The GitHub repository yashhashhrrreee/Peppermint-Identification-and-Classification-Model contains a labelled image folder "Data" with 3 categories: dried, fresh, spoiled. Examples follow, each with its label.

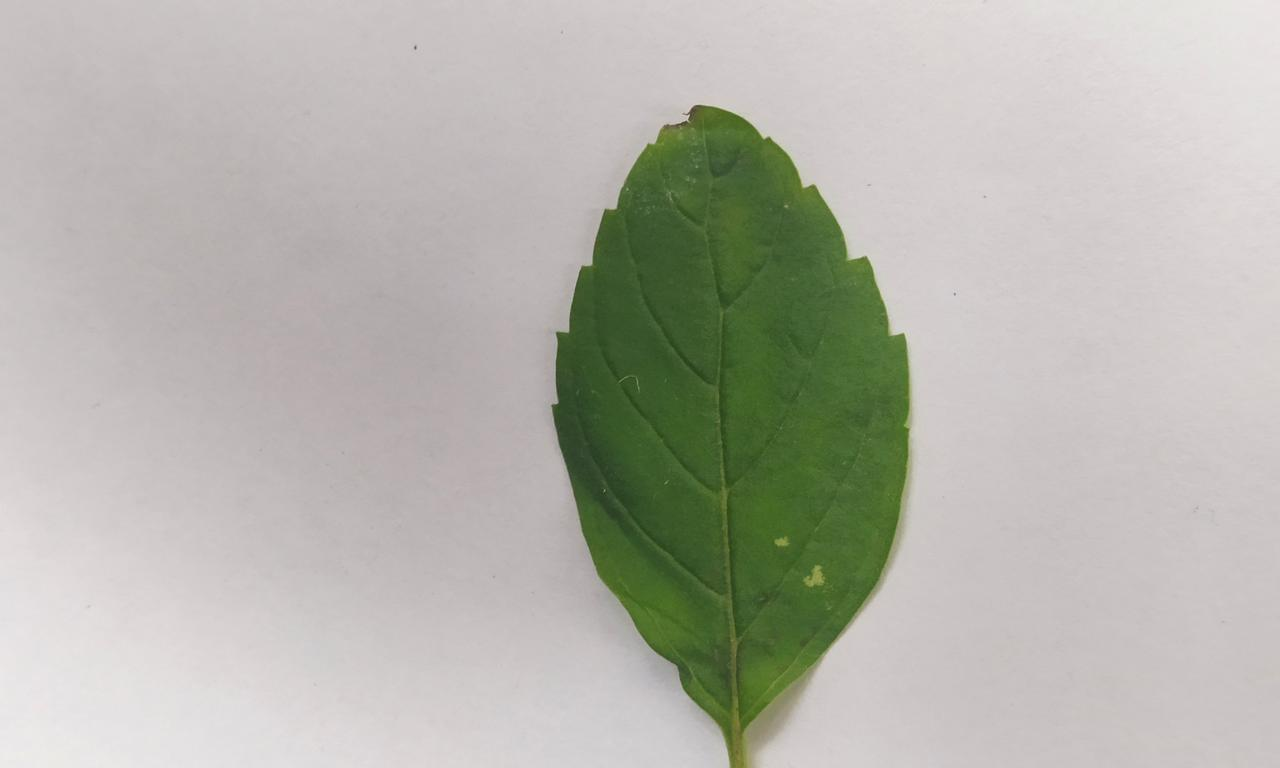
Label: fresh

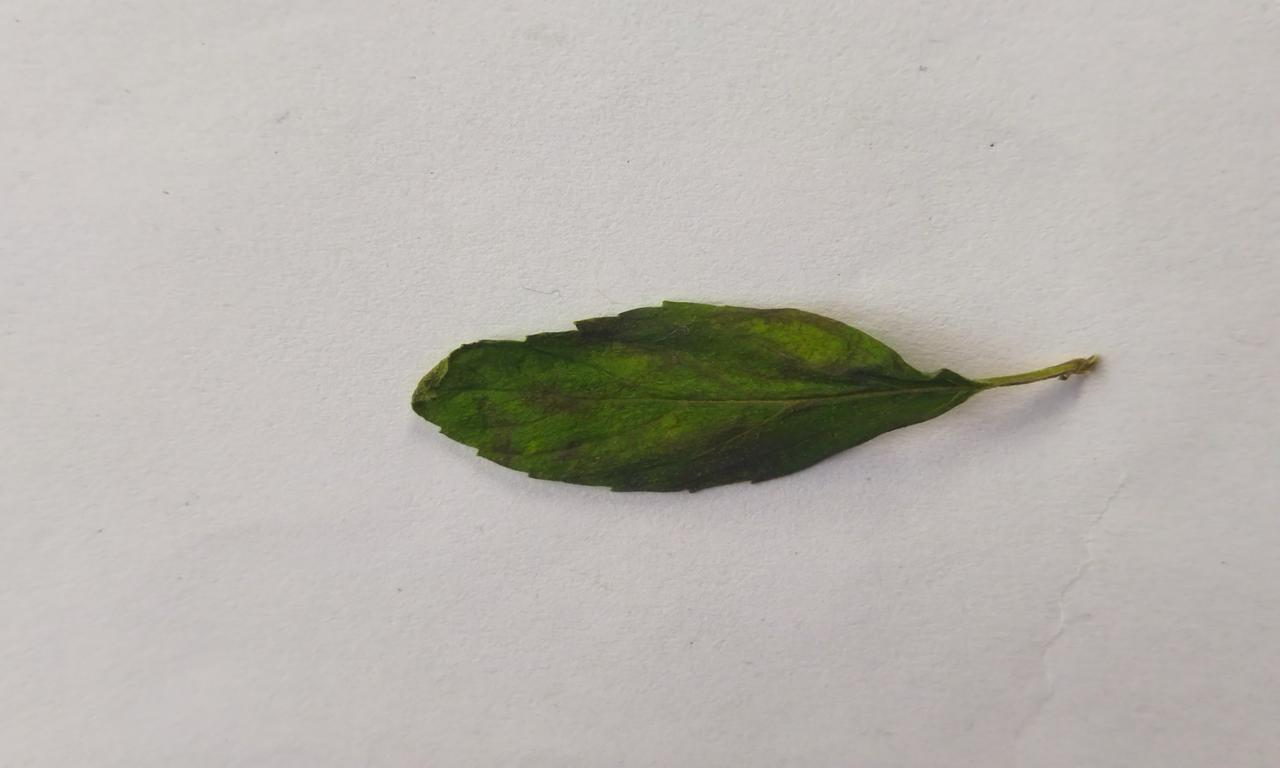
Label: spoiled

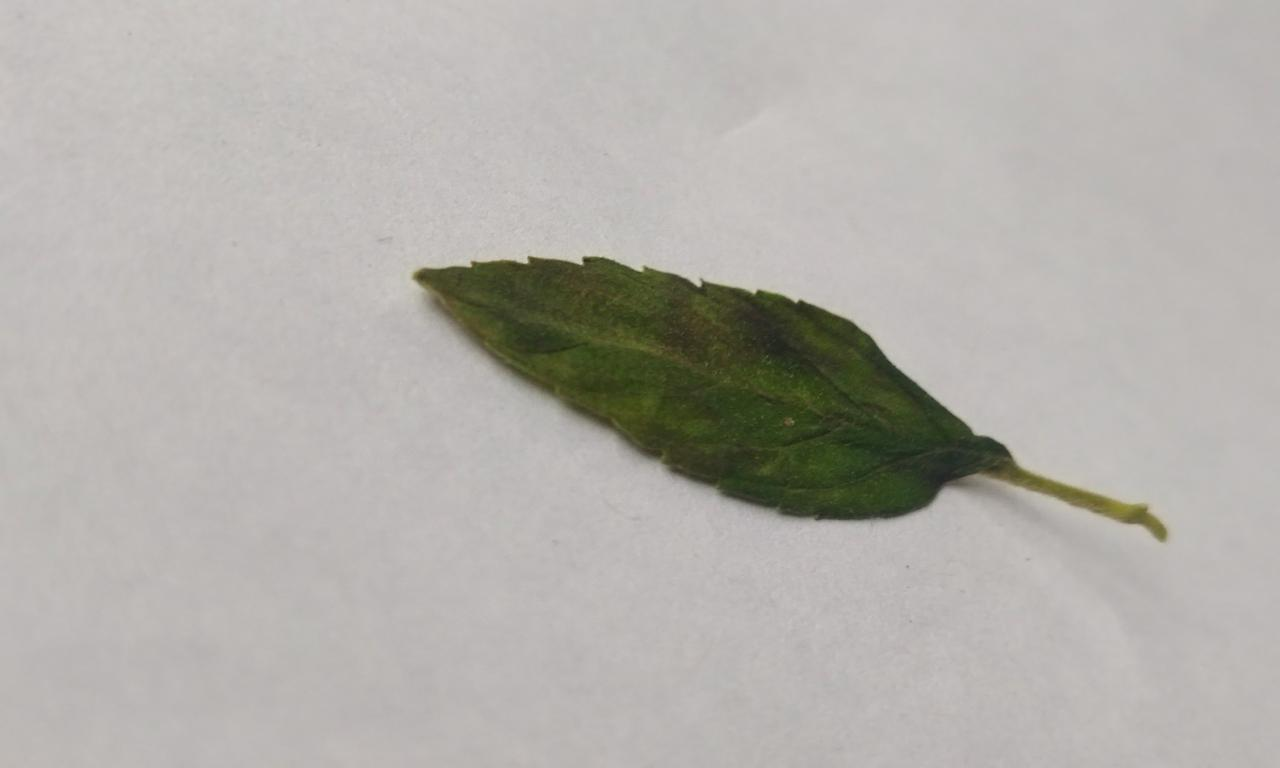
Label: spoiled

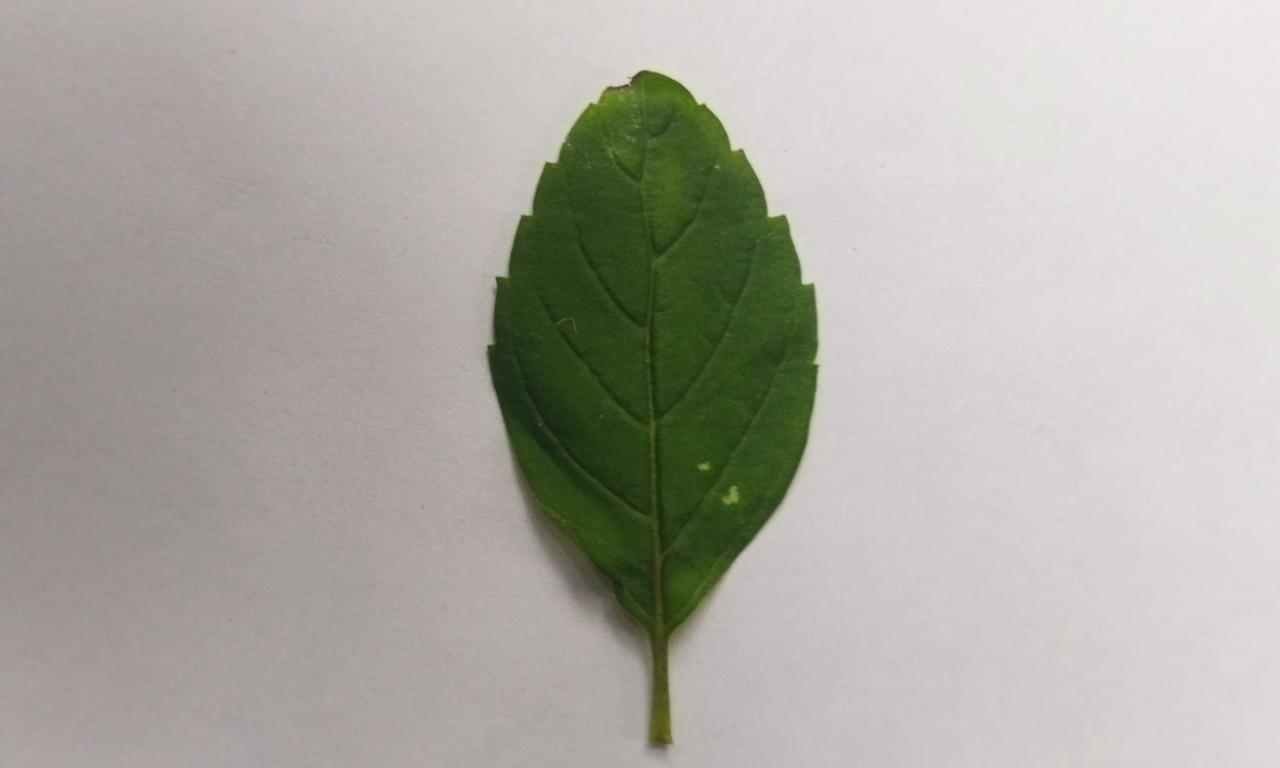
Label: fresh

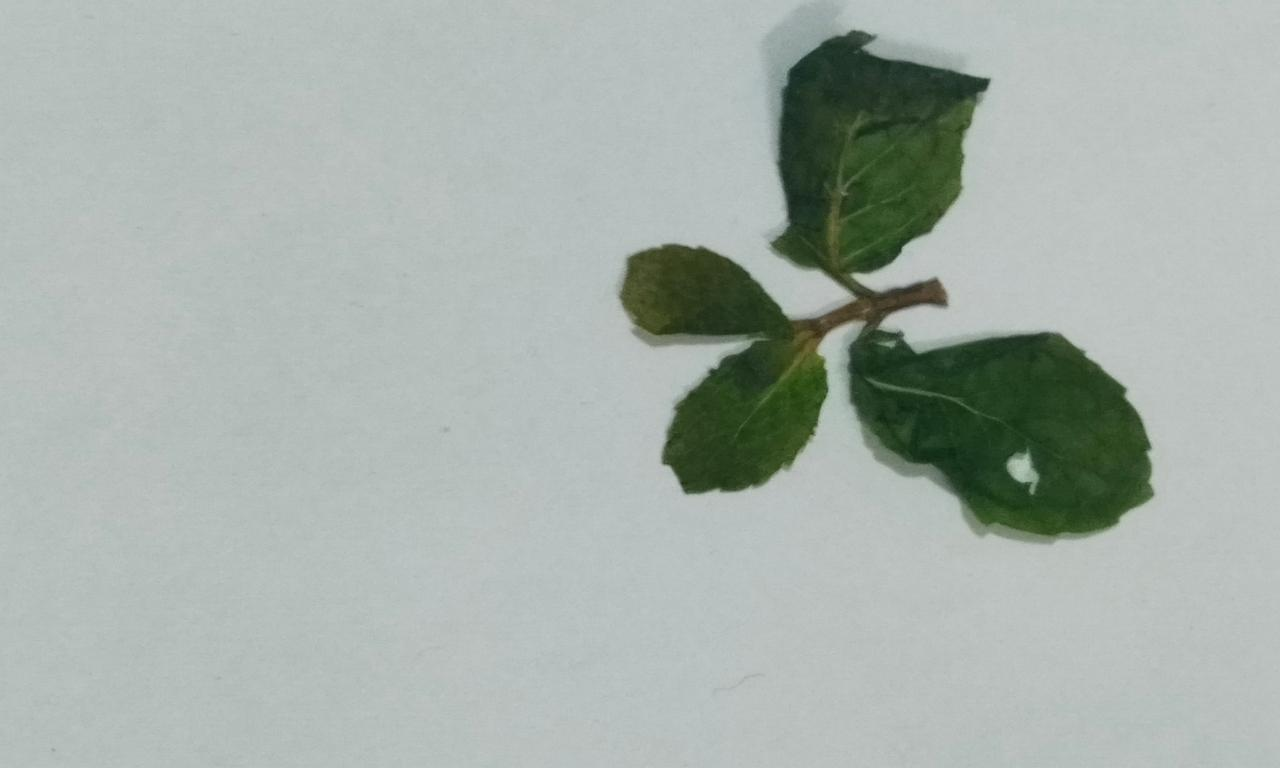
Label: dried

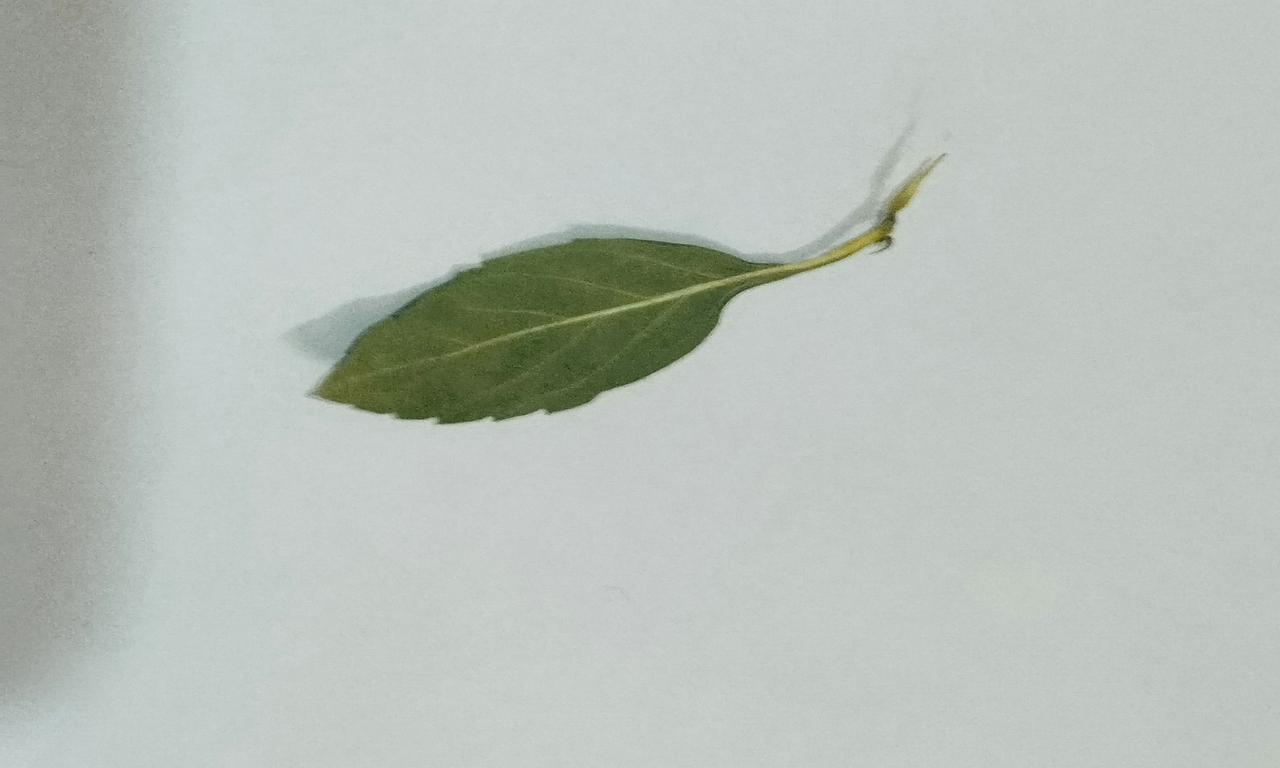
Label: dried
